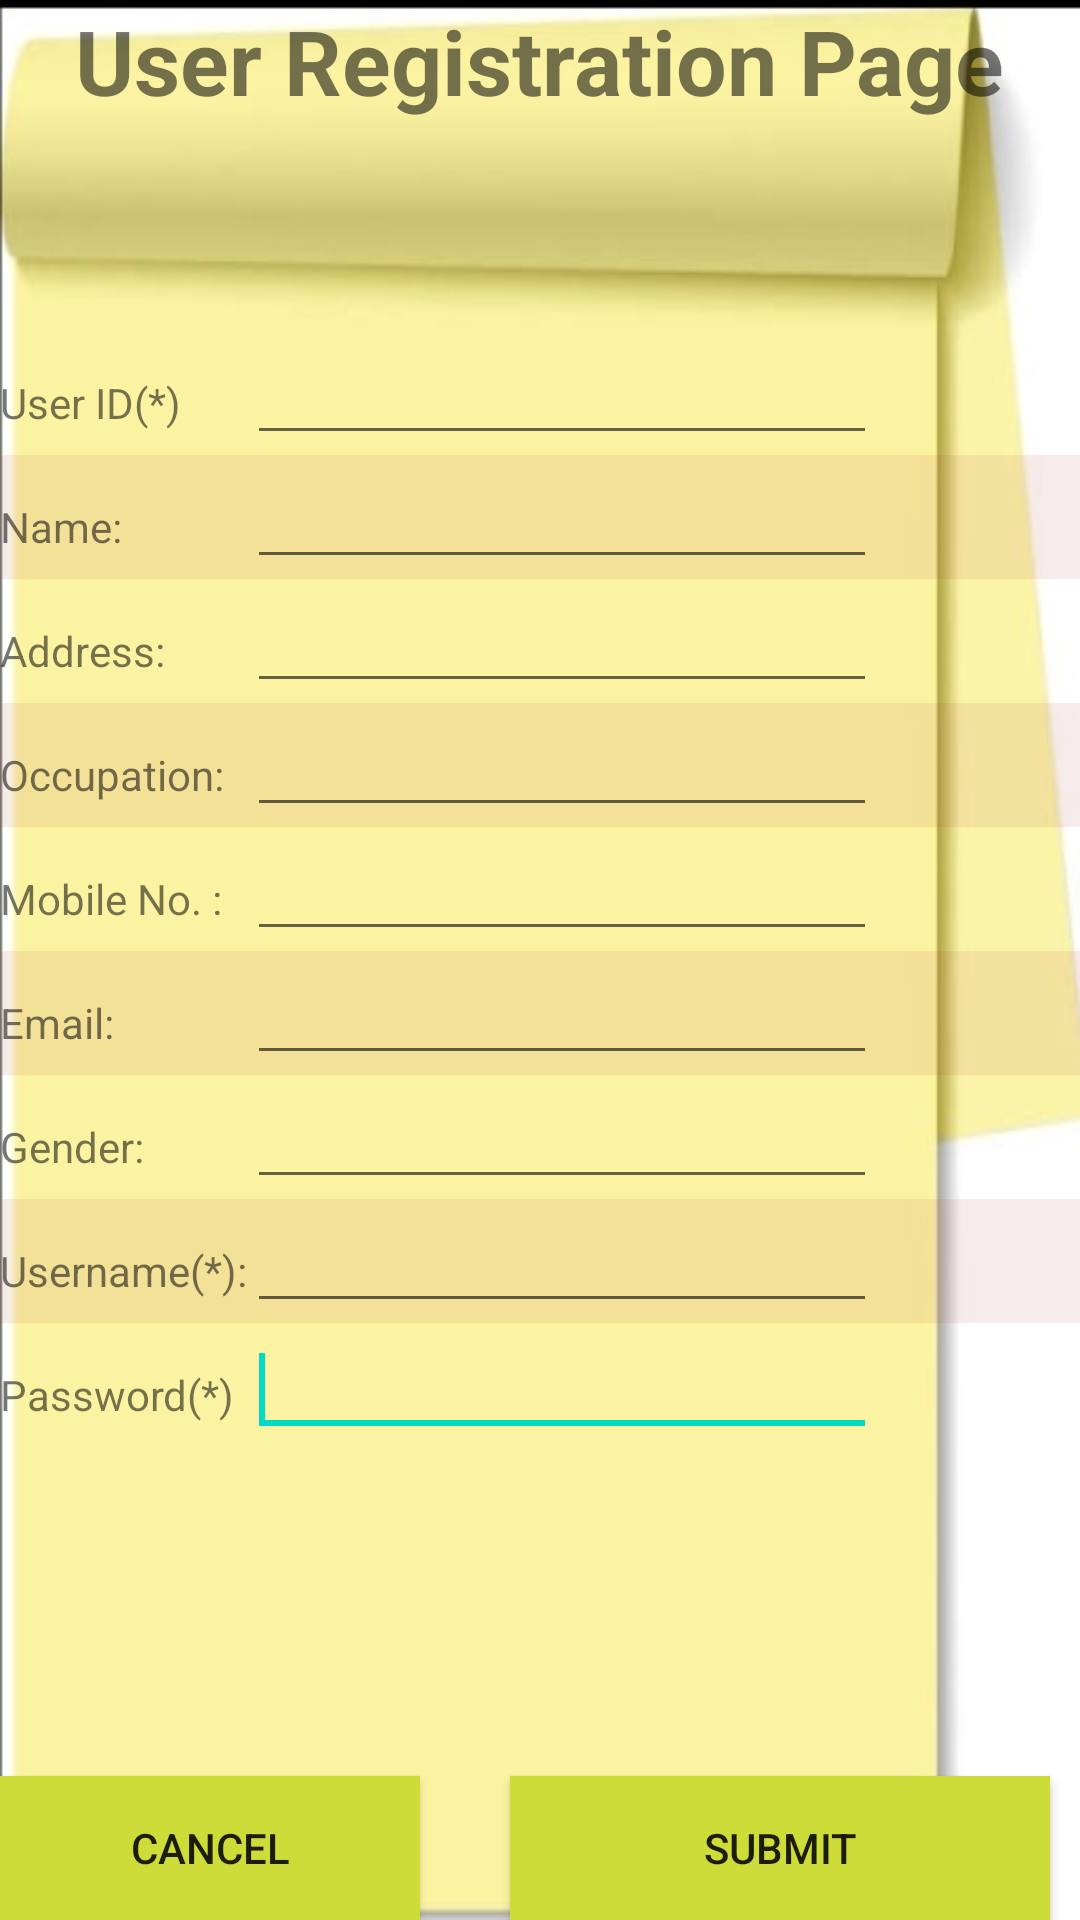

Reconstruct the res/layout file that produces this screen, plus the resources it refers to.
<!-- AndroidManifest.xml: application theme AppTheme -->
<!-- res/layout/user_registration.xml -->
<?xml version="1.0" encoding="utf-8"?>
<LinearLayout xmlns:android="http://schemas.android.com/apk/res/android"
    android:orientation="vertical" android:layout_width="match_parent"
    android:layout_height="match_parent"
    android:background="@drawable/pic4">
    <TextView
        android:layout_width="wrap_content"
        android:layout_height="wrap_content"
        android:id="@+id/textView11"
        android:text="User Registration Page"
        android:layout_gravity="center"
        android:textSize="30dp"
        android:textStyle="bold"/>
    <TableLayout
        android:layout_width="match_parent"
        android:layout_height="wrap_content"
        android:layout_marginTop="70dp"
        android:textColor="#FFFFFF">
        <TableRow
            android:id="@+id/tableRow1"
            android:layout_height="wrap_content"
            android:layout_width="wrap_content"
           >
            <TextView
                android:layout_height="wrap_content"
                android:layout_width="wrap_content"
                android:id="@+id/textView1"
                android:text="User ID(*)"/>
            <EditText
                android:layout_height="wrap_content"
                android:layout_width="wrap_content"
                android:id="@+id/ed_ud"
                android:ems="10">
                <requestFocus/>
            </EditText>
        </TableRow>
        <TableRow
            android:id="@+id/tableRow2"
            android:layout_height="wrap_content"
            android:layout_width="wrap_content"
            android:background="#19A84141">
            <TextView
                android:layout_height="wrap_content"
                android:layout_width="wrap_content"
                android:id="@+id/textView2"
                android:text="Name:"/>
            <EditText
                android:layout_height="wrap_content"
                android:layout_width="wrap_content"
                android:id="@+id/ed_name"
                android:ems="10">
                <requestFocus/>
            </EditText>
        </TableRow>
        <TableRow
            android:id="@+id/tableRow3"
            android:layout_height="wrap_content"
            android:layout_width="wrap_content"
          >
            <TextView
                android:layout_height="wrap_content"
                android:layout_width="wrap_content"
                android:id="@+id/textView3"
                android:text="Address:"/>
            <EditText
                android:layout_height="wrap_content"
                android:layout_width="wrap_content"
                android:id="@+id/ed_add"
                android:ems="10">
                <requestFocus/>
            </EditText>
        </TableRow>
        <TableRow
        android:id="@+id/tableRow4"
        android:layout_height="wrap_content"
        android:layout_width="wrap_content"
        android:background="#19A84141">
        <TextView
            android:layout_height="wrap_content"
            android:layout_width="wrap_content"
            android:id="@+id/textView4"
            android:text="Occupation:"/>
        <EditText
            android:layout_height="wrap_content"
            android:layout_width="wrap_content"
            android:id="@+id/ed_zip"
            android:ems="10">
            <requestFocus/>
        </EditText>
    </TableRow>
        <TableRow
            android:id="@+id/tableRow5"
            android:layout_height="wrap_content"
            android:layout_width="wrap_content"
         >
            <TextView
                android:layout_height="wrap_content"
                android:layout_width="wrap_content"
                android:id="@+id/textView5"
                android:text="Mobile No. :"/>
            <EditText
                android:layout_height="wrap_content"
                android:layout_width="wrap_content"
                android:id="@+id/ed_mob"
                android:ems="10">
                <requestFocus/>
            </EditText>
        </TableRow>
        <TableRow
            android:id="@+id/tableRow6"
            android:layout_height="wrap_content"
            android:layout_width="wrap_content"
            android:background="#19A84141">
            <TextView
                android:layout_height="wrap_content"
                android:layout_width="wrap_content"
                android:id="@+id/textView6"
                android:text="Email:"/>
            <EditText
                android:layout_height="wrap_content"
                android:layout_width="wrap_content"
                android:id="@+id/ed_email"
                android:ems="10">
                <requestFocus/>
            </EditText>
        </TableRow>

        <TableRow
            android:id="@+id/tableRow8"
            android:layout_height="wrap_content"
            android:layout_width="wrap_content"
         >
            <TextView
                android:layout_height="wrap_content"
                android:layout_width="wrap_content"
                android:id="@+id/textView8"
                android:text="Gender:"/>
            <EditText
                android:layout_height="wrap_content"
                android:layout_width="wrap_content"
                android:id="@+id/ed_gender"
                android:ems="10">
                <requestFocus/>
            </EditText>
        </TableRow>
        <TableRow
            android:id="@+id/tableRow9"
            android:layout_height="wrap_content"
            android:layout_width="wrap_content"
            android:background="#19A84141"
          >
            <TextView
                android:layout_height="wrap_content"
                android:layout_width="wrap_content"
                android:id="@+id/textView9"
                android:text="Username(*):"/>
            <EditText
                android:layout_height="wrap_content"
                android:layout_width="wrap_content"
                android:id="@+id/ed_username"
                android:ems="10">
                <requestFocus/>
            </EditText>
        </TableRow>
        <TableRow
            android:id="@+id/tableRow10"
            android:layout_height="wrap_content"
            android:layout_width="wrap_content"           >
            <TextView
                android:layout_height="wrap_content"
                android:layout_width="wrap_content"
                android:id="@+id/textView10"
                android:text="Password(*)"/>
            <EditText
                android:layout_height="wrap_content"
                android:layout_width="wrap_content"
                android:id="@+id/ed_password"
                android:ems="10">
                <requestFocus/>
            </EditText>
        </TableRow>
    </TableLayout>
    <RelativeLayout
        android:layout_width="match_parent"
        android:layout_height="wrap_content"
        android:layout_marginTop="20dp">
        <Button
            android:layout_width="180dp"
            android:layout_height="wrap_content"
            android:id="@+id/bt_submit"
            android:layout_alignParentRight="true"
            android:layout_alignParentBottom="true"
            android:layout_marginRight="10dp"
            android:text="Submit"
            android:background="#CDDC39"/>
        <Button
            android:layout_width="180dp"
            android:layout_height="wrap_content"
            android:id="@+id/bt_reg_cancel"
            android:layout_marginRight="30dp"
            android:text="Cancel"
            android:layout_toLeftOf="@id/bt_submit"
            android:layout_alignParentBottom="true"
            android:background="#CDDC39"/>
    </RelativeLayout>


</LinearLayout>
<!-- resources referenced by this layout -->
<resources>
  <!-- drawable pic4: jpg bitmap (drawable, 38682 bytes) -->
  <style name="AppTheme" parent="Theme.AppCompat.Light.DarkActionBar">
          
          <item name="colorPrimary">@color/colorPrimary</item>
          <item name="colorPrimaryDark">@color/colorPrimaryDark</item>
          <item name="colorAccent">@color/colorAccent</item>
      </style>
  <!-- not gathered from this repository: default colours our renderer supplied (Android Studio template values) -->
  <color name="colorPrimary">#FF6200EE</color>
  <color name="colorPrimaryDark">#FF3700B3</color>
  <color name="colorAccent">#FF03DAC5</color>
</resources>
